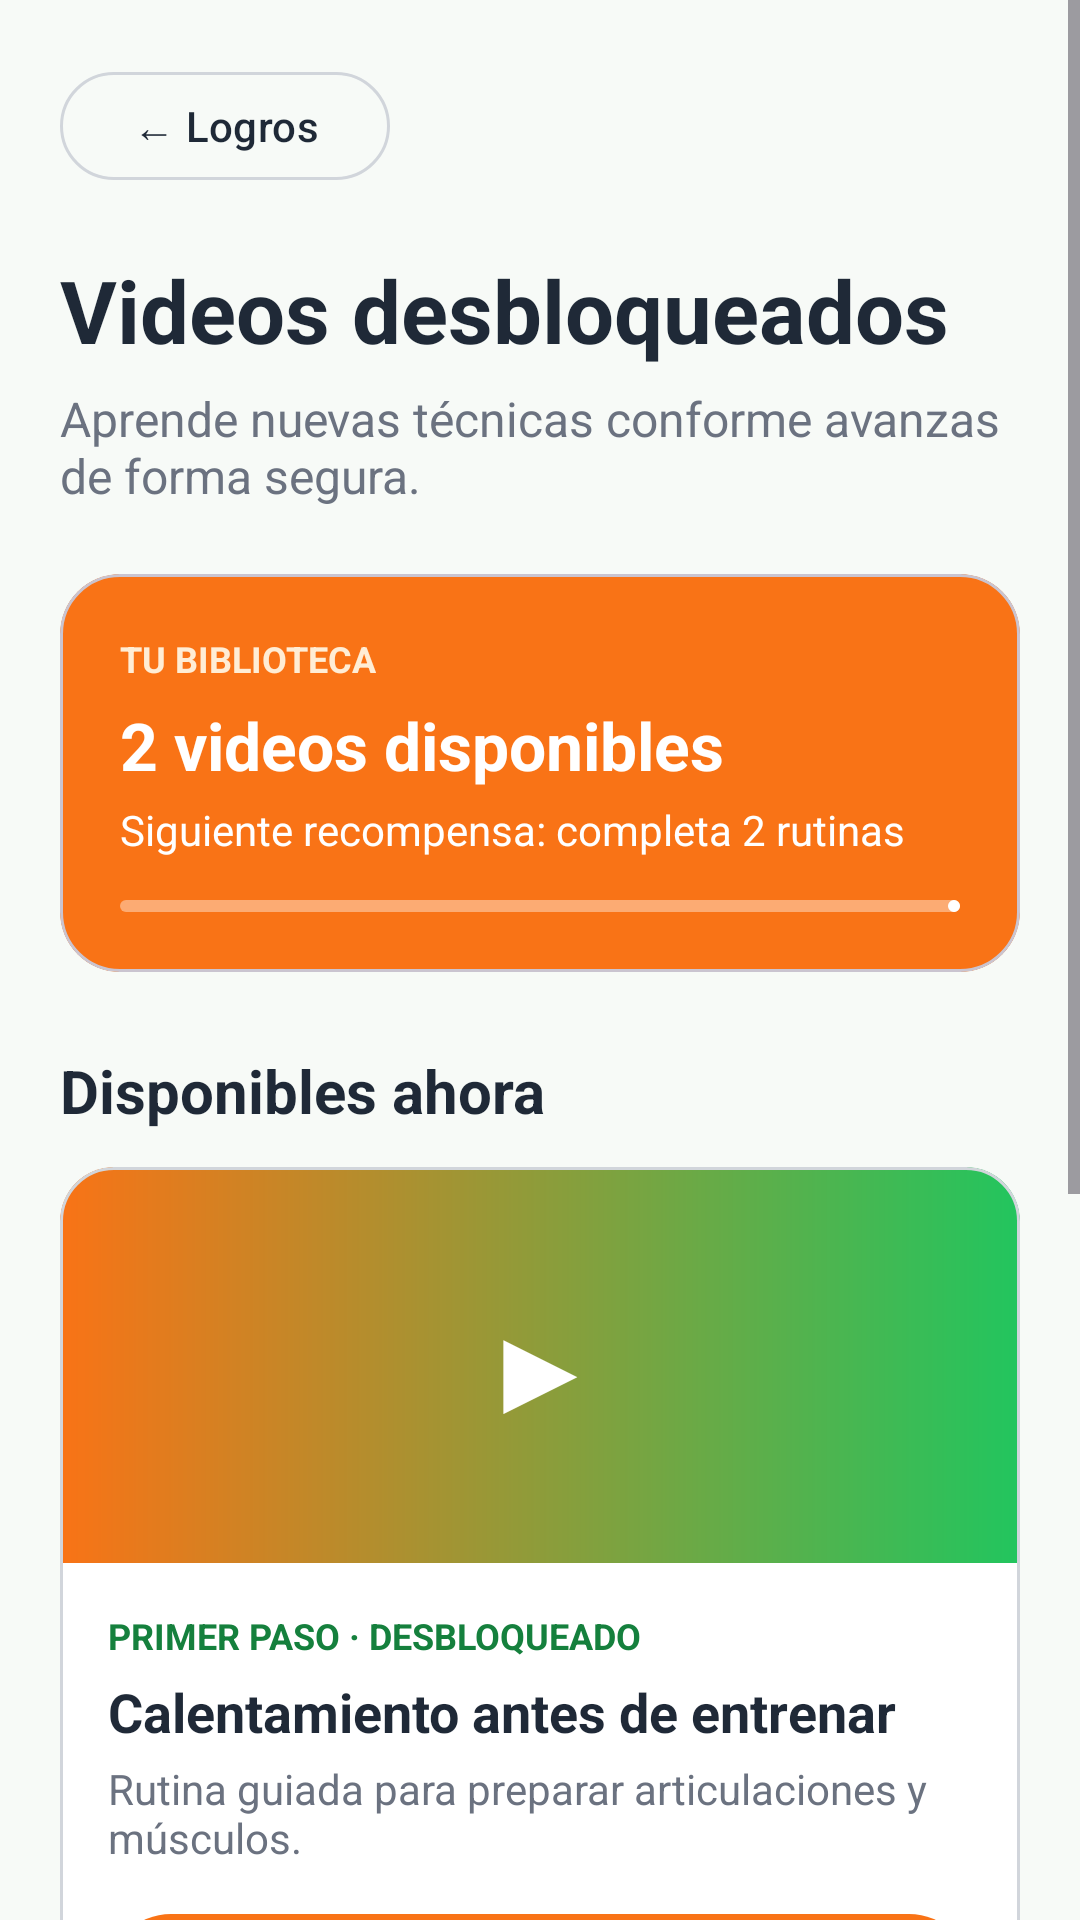

Produce the Android XML layout that renders to this screen, including the resource entries it uses.
<!-- AndroidManifest.xml: application theme Theme.FitnessRun -->
<!-- res/layout/activity_achievement_videos.xml -->
<?xml version="1.0" encoding="utf-8"?>
<ScrollView xmlns:android="http://schemas.android.com/apk/res/android" xmlns:app="http://schemas.android.com/apk/res-auto" android:id="@+id/videosRoot" android:layout_width="match_parent" android:layout_height="match_parent" android:background="@color/fitnessrun_background" android:fillViewport="true">
    <LinearLayout android:layout_width="match_parent" android:layout_height="wrap_content" android:orientation="vertical" android:padding="20dp">
        <com.google.android.material.button.MaterialButton android:id="@+id/backButton" style="@style/Widget.Material3.Button.OutlinedButton" android:layout_width="wrap_content" android:layout_height="44dp" android:minWidth="0dp" android:text="← Logros" android:textColor="@color/fitnessrun_text_primary" app:strokeColor="@color/fitnessrun_border" />
        <TextView android:layout_width="match_parent" android:layout_height="wrap_content" android:layout_marginTop="20dp" android:text="Videos desbloqueados" android:textColor="@color/fitnessrun_text_primary" android:textSize="29sp" android:textStyle="bold" />
        <TextView android:layout_width="match_parent" android:layout_height="wrap_content" android:layout_marginTop="6dp" android:text="Aprende nuevas técnicas conforme avanzas de forma segura." android:textColor="@color/fitnessrun_text_secondary" android:textSize="16sp" />

        <com.google.android.material.card.MaterialCardView android:layout_width="match_parent" android:layout_height="wrap_content" android:layout_marginTop="22dp" app:cardBackgroundColor="@color/fitnessrun_primary" app:cardCornerRadius="20dp">
            <LinearLayout android:layout_width="match_parent" android:layout_height="wrap_content" android:orientation="vertical" android:padding="20dp">
                <TextView android:layout_width="wrap_content" android:layout_height="wrap_content" android:text="TU BIBLIOTECA" android:textColor="#FFFFEDD5" android:textSize="12sp" android:textStyle="bold" />
                <TextView android:layout_width="match_parent" android:layout_height="wrap_content" android:layout_marginTop="6dp" android:text="2 videos disponibles" android:textColor="@color/white" android:textSize="22sp" android:textStyle="bold" />
                <TextView android:layout_width="match_parent" android:layout_height="wrap_content" android:layout_marginTop="4dp" android:text="Siguiente recompensa: completa 2 rutinas" android:textColor="@color/white" android:textSize="14sp" />
                <com.google.android.material.progressindicator.LinearProgressIndicator android:layout_width="match_parent" android:layout_height="8dp" android:layout_marginTop="14dp" android:max="10" android:progress="8" app:indicatorColor="@color/white" app:trackColor="#66FFFFFF" app:trackCornerRadius="4dp" />
            </LinearLayout>
        </com.google.android.material.card.MaterialCardView>

        <TextView android:layout_width="match_parent" android:layout_height="wrap_content" android:layout_marginTop="26dp" android:text="Disponibles ahora" android:textColor="@color/fitnessrun_text_primary" android:textSize="20sp" android:textStyle="bold" />

        <com.google.android.material.card.MaterialCardView android:layout_width="match_parent" android:layout_height="wrap_content" android:layout_marginTop="12dp" app:cardBackgroundColor="@color/white" app:cardCornerRadius="18dp" app:strokeColor="@color/fitnessrun_border" app:strokeWidth="1dp">
            <LinearLayout android:layout_width="match_parent" android:layout_height="wrap_content" android:orientation="vertical">
                <TextView android:layout_width="match_parent" android:layout_height="132dp" android:background="@drawable/bg_video_warmup" android:gravity="center" android:text="▶" android:textColor="@color/white" android:textSize="42sp" />
                <LinearLayout android:layout_width="match_parent" android:layout_height="wrap_content" android:orientation="vertical" android:padding="16dp">
                    <TextView android:layout_width="wrap_content" android:layout_height="wrap_content" android:text="PRIMER PASO · DESBLOQUEADO" android:textColor="@color/fitnessrun_green_dark" android:textSize="12sp" android:textStyle="bold" />
                    <TextView android:layout_width="match_parent" android:layout_height="wrap_content" android:layout_marginTop="5dp" android:text="Calentamiento antes de entrenar" android:textColor="@color/fitnessrun_text_primary" android:textSize="18sp" android:textStyle="bold" />
                    <TextView android:layout_width="match_parent" android:layout_height="wrap_content" android:layout_marginTop="4dp" android:text="Rutina guiada para preparar articulaciones y músculos." android:textColor="@color/fitnessrun_text_secondary" />
                    <com.google.android.material.button.MaterialButton android:id="@+id/playWarmupButton" android:layout_width="match_parent" android:layout_height="50dp" android:layout_marginTop="12dp" android:text="Ver video" android:textColor="@color/white" app:backgroundTint="@color/fitnessrun_primary" />
                </LinearLayout>
            </LinearLayout>
        </com.google.android.material.card.MaterialCardView>

        <com.google.android.material.card.MaterialCardView android:layout_width="match_parent" android:layout_height="wrap_content" android:layout_marginTop="14dp" app:cardBackgroundColor="@color/white" app:cardCornerRadius="18dp" app:strokeColor="@color/fitnessrun_border" app:strokeWidth="1dp">
            <LinearLayout android:layout_width="match_parent" android:layout_height="wrap_content" android:orientation="vertical" android:padding="16dp">
                <TextView android:layout_width="wrap_content" android:layout_height="wrap_content" android:text="CONSTANCIA · DESBLOQUEADO" android:textColor="@color/fitnessrun_green_dark" android:textSize="12sp" android:textStyle="bold" />
                <TextView android:layout_width="match_parent" android:layout_height="wrap_content" android:layout_marginTop="5dp" android:text="Movilidad para recuperación" android:textColor="@color/fitnessrun_text_primary" android:textSize="18sp" android:textStyle="bold" />
                <TextView android:layout_width="match_parent" android:layout_height="wrap_content" android:layout_marginTop="4dp" android:text="Movimientos suaves para terminar tu sesión." android:textColor="@color/fitnessrun_text_secondary" />
                <com.google.android.material.button.MaterialButton android:id="@+id/playMobilityButton" style="@style/Widget.Material3.Button.OutlinedButton" android:layout_width="match_parent" android:layout_height="50dp" android:layout_marginTop="12dp" android:text="Ver video" android:textColor="@color/fitnessrun_primary" app:strokeColor="@color/fitnessrun_primary" />
            </LinearLayout>
        </com.google.android.material.card.MaterialCardView>

        <com.google.android.material.card.MaterialCardView android:layout_width="match_parent" android:layout_height="wrap_content" android:layout_marginTop="14dp" android:layout_marginBottom="18dp" app:cardBackgroundColor="#FFF3F4F6" app:cardCornerRadius="18dp">
            <LinearLayout android:layout_width="match_parent" android:layout_height="wrap_content" android:orientation="vertical" android:padding="16dp">
                <TextView android:layout_width="wrap_content" android:layout_height="wrap_content" android:text="BLOQUEADO · 8 DE 10 RUTINAS" android:textColor="@color/fitnessrun_text_secondary" android:textSize="12sp" android:textStyle="bold" />
                <TextView android:layout_width="match_parent" android:layout_height="wrap_content" android:layout_marginTop="5dp" android:text="Técnica de sentadilla" android:textColor="@color/fitnessrun_text_secondary" android:textSize="18sp" android:textStyle="bold" />
                <TextView android:layout_width="match_parent" android:layout_height="wrap_content" android:layout_marginTop="4dp" android:text="Completa 2 rutinas más para desbloquearlo." android:textColor="@color/fitnessrun_text_secondary" />
            </LinearLayout>
        </com.google.android.material.card.MaterialCardView>
    </LinearLayout>
</ScrollView>
<!-- resources referenced by this layout -->
<resources>
  <color name="fitnessrun_background">#F7FAF7</color>
  <color name="fitnessrun_border">#D1D5DB</color>
  <color name="fitnessrun_green_dark">#15803D</color>
  <color name="fitnessrun_primary">#F97316</color>
  <color name="fitnessrun_text_primary">#1F2937</color>
  <color name="fitnessrun_text_secondary">#6B7280</color>
  <color name="white">#FFFFFFFF</color>
  <!-- drawable bg_video_warmup (drawable) -->
  <?xml version="1.0" encoding="utf-8"?>
  <shape xmlns:android="http://schemas.android.com/apk/res/android"><gradient android:angle="0" android:startColor="@color/fitnessrun_primary" android:endColor="@color/fitnessrun_green"/><corners android:topLeftRadius="18dp" android:topRightRadius="18dp"/></shape>
  <style name="Theme.FitnessRun" parent="Base.Theme.FitnessRun" />
  <color name="fitnessrun_green">#22C55E</color>
  <style name="Base.Theme.FitnessRun" parent="Theme.Material3.Light.NoActionBar">
          <item name="colorPrimary">@color/fitnessrun_primary</item>
          <item name="colorOnPrimary">@color/black</item>
          <item name="android:colorAccent">@color/fitnessrun_primary</item>
          <item name="android:navigationBarColor">@color/fitnessrun_background</item>
          <item name="android:statusBarColor">@color/fitnessrun_background</item>
          <item name="android:windowLightStatusBar">true</item>
      </style>
  <color name="black">#FF000000</color>
</resources>
